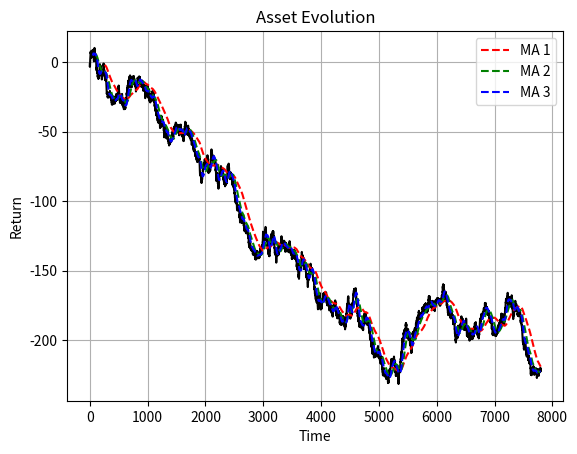

Write the Python code that produced this figure.
#!/usr/bin/env python

# Load packages.
import numpy as np
import pandas as pd
from matplotlib import pyplot as plt

# Plot time series.
data = np.cumsum(np.random.randn(52 * 5 * 30))
plt.plot(data, color="black")
plt.xlabel("Time")
plt.ylabel("Return")
plt.title("Asset Evolution")
plt.grid()

# Moving average. 
ma1 = pd.Series(data=data).rolling(window=5 * 52).mean().values
ma2 = pd.Series(data=data).rolling(window=2 * 52).mean().values
ma3 = pd.Series(data=data).rolling(window=1 * 52).mean().values
plt.plot(ma1, color="red", ls="--", label="MA 1")
plt.plot(ma2, color="green", ls="--", label="MA 2")
plt.plot(ma3, color="blue", ls="--", label="MA 3")
plt.legend()

# Show final figure.
plt.show()